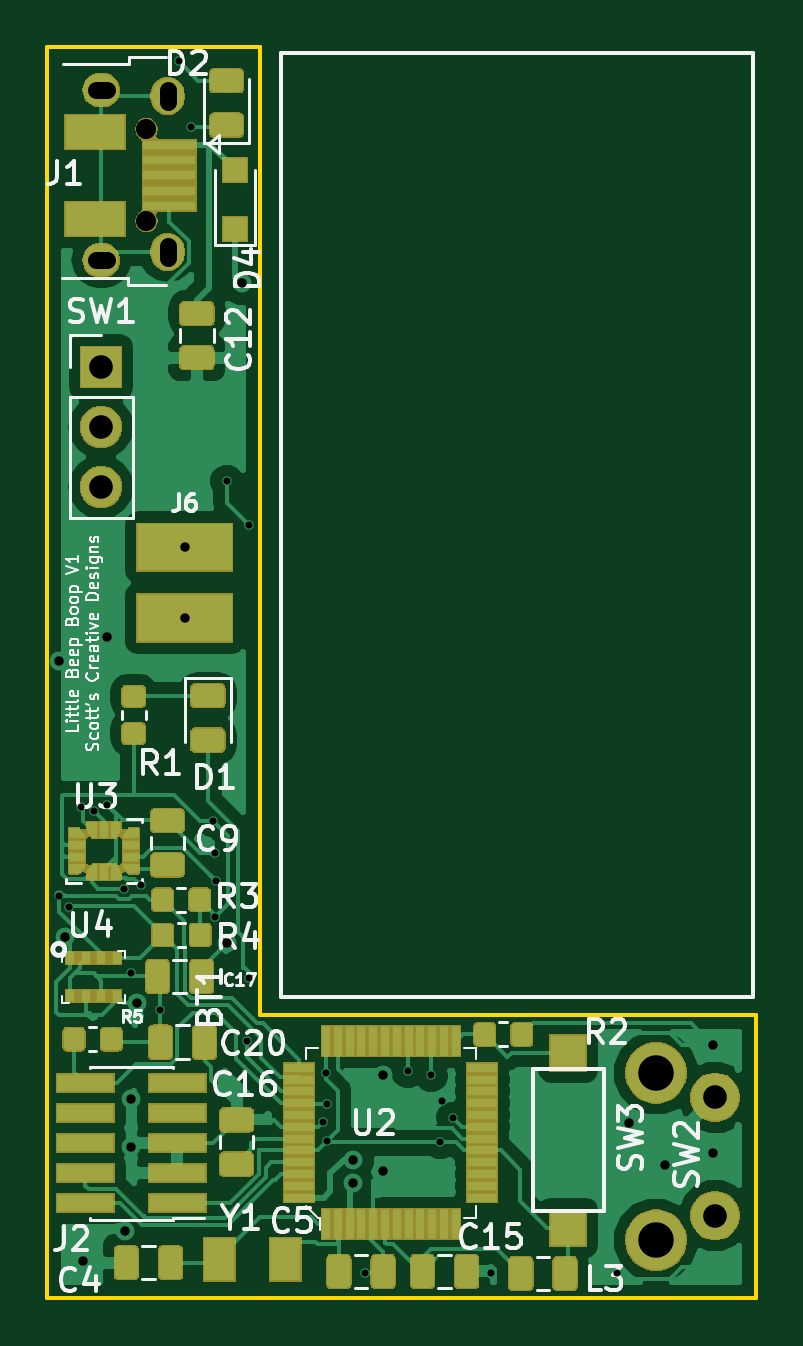
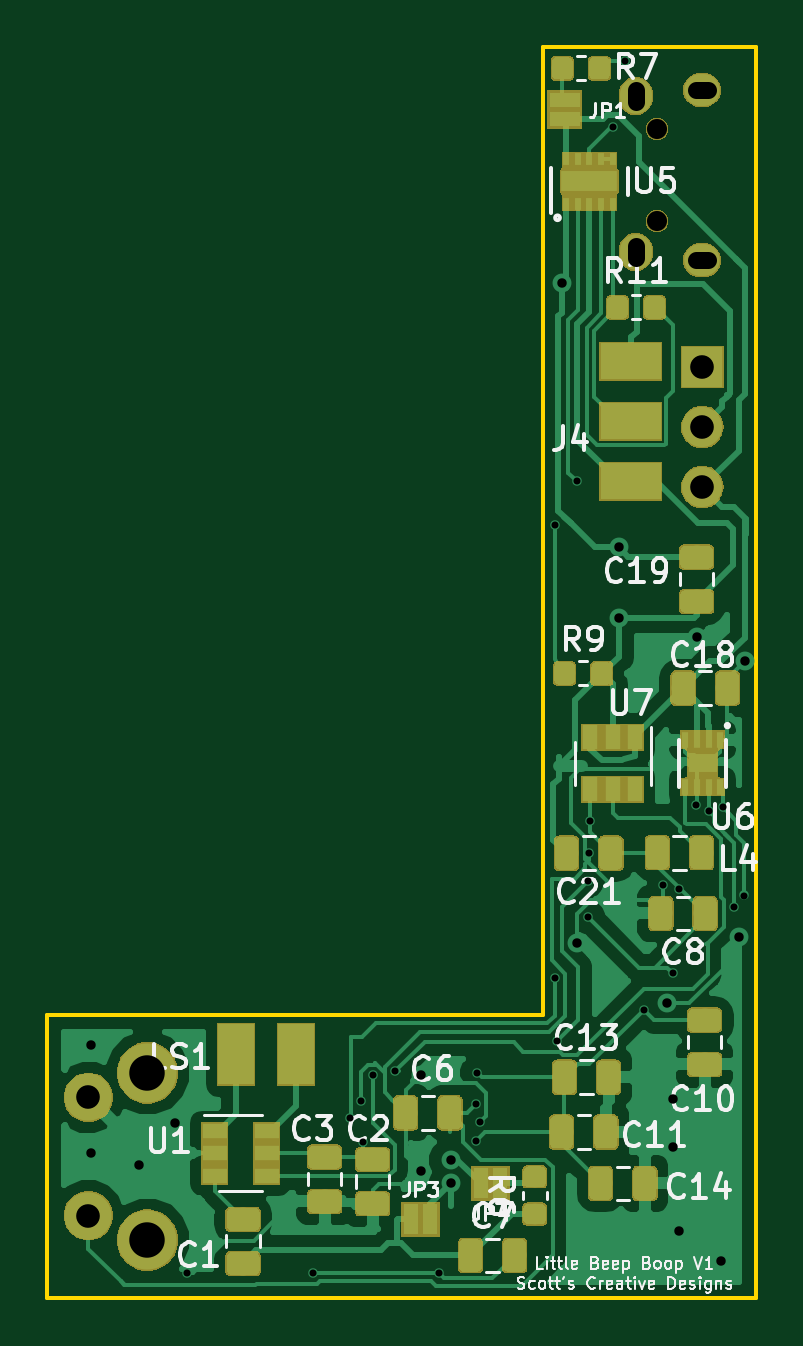
Circuit board: 11 layer files. Board 30.0 x 53.0 mm.
- bottom_copper: littlebeepboop-B.Cu.gbr (130523 bytes)
- bottom_mask: littlebeepboop-B.Mask.gbr (56039 bytes)
- paste: littlebeepboop-B.Paste.gbr (69421 bytes)
- bottom_silk: littlebeepboop-B.SilkS.gbr (35565 bytes)
- outline: littlebeepboop-Edge.Cuts.gbr (801 bytes)
- top_copper: littlebeepboop-F.Cu.gbr (130618 bytes)
- top_mask: littlebeepboop-F.Mask.gbr (58856 bytes)
- paste: littlebeepboop-F.Paste.gbr (65265 bytes)
- top_silk: littlebeepboop-F.SilkS.gbr (38579 bytes)
- drill: littlebeepboop-NPTH.drl (229 bytes)
- drill: littlebeepboop-PTH.drl (1118 bytes)

=== bottom_copper: littlebeepboop-B.Cu.gbr (130523 bytes, source omitted) ===
=== bottom_mask: littlebeepboop-B.Mask.gbr (56039 bytes, source omitted) ===
=== paste: littlebeepboop-B.Paste.gbr (69421 bytes, source omitted) ===
=== bottom_silk: littlebeepboop-B.SilkS.gbr (35565 bytes, source omitted) ===
=== outline: littlebeepboop-Edge.Cuts.gbr ===
G04 #@! TF.GenerationSoftware,KiCad,Pcbnew,(5.0.1)-rc2*
G04 #@! TF.CreationDate,2019-03-21T01:05:14-07:00*
G04 #@! TF.ProjectId,littlebeepboop,6C6974746C6562656570626F6F702E6B,rev?*
G04 #@! TF.SameCoordinates,Original*
G04 #@! TF.FileFunction,Profile,NP*
%FSLAX46Y46*%
G04 Gerber Fmt 4.6, Leading zero omitted, Abs format (unit mm)*
G04 Created by KiCad (PCBNEW (5.0.1)-rc2) date 3/21/2019 1:05:14 AM*
%MOMM*%
%LPD*%
G01*
G04 APERTURE LIST*
%ADD10C,0.150000*%
G04 APERTURE END LIST*
D10*
X166000000Y-87000000D02*
X157000000Y-87000000D01*
X166000000Y-128000000D02*
X166000000Y-87000000D01*
X187000000Y-128000000D02*
X166000000Y-128000000D01*
X187000000Y-140000000D02*
X187000000Y-128000000D01*
X157000000Y-140000000D02*
X187000000Y-140000000D01*
X157000000Y-87000000D02*
X157000000Y-140000000D01*
M02*

=== top_copper: littlebeepboop-F.Cu.gbr (130618 bytes, source omitted) ===
=== top_mask: littlebeepboop-F.Mask.gbr (58856 bytes, source omitted) ===
=== paste: littlebeepboop-F.Paste.gbr (65265 bytes, source omitted) ===
=== top_silk: littlebeepboop-F.SilkS.gbr (38579 bytes, source omitted) ===
=== drill: littlebeepboop-NPTH.drl ===
M48
;DRILL file {KiCad (5.0.1)-rc2} date 3/21/2019 1:05:18 AM
;FORMAT={-:-/ absolute / inch / decimal}
FMAT,2
INCH,TZ
T1C0.0335
T2C0.0591
%
G90
G05
M72
T1
X6.3459Y-3.5628
X6.3459Y-3.7163
T2
X7.1953Y-5.1358
X7.1953Y-5.4146
T0
M30

=== drill: littlebeepboop-PTH.drl ===
M48
;DRILL file {KiCad (5.0.1)-rc2} date 3/21/2019 1:05:18 AM
;FORMAT={-:-/ absolute / inch / decimal}
FMAT,2
INCH,TZ
T1C0.0118
T2C0.0157
T3C0.0276
T4C0.0394
%
G90
G05
M72
T1
X6.2009Y-4.8402
X6.2178Y-4.8589
X6.2362Y-4.6933
X6.2594Y-4.7
X6.2808Y-4.6896
X6.3086Y-4.829
X6.32Y-4.97
X6.3363Y-4.8233
X6.3681Y-5.0303
X6.4Y-3.45
X6.42Y-3.56
X6.4571Y-4.7157
X6.46Y-4.77
X6.4602Y-4.8768
X6.4616Y-4.8159
X6.48Y-4.15
X6.5129Y-5.0835
X6.5167Y-4.2234
X6.5167Y-4.9783
X6.6407Y-5.2175
X6.6457Y-5.1354
X6.6469Y-5.2492
X6.6476Y-5.187
X6.71Y-5.47
X6.7823Y-5.1335
X6.82Y-5.14
X6.8356Y-5.2513
X6.8386Y-5.1821
X6.8571Y-5.2114
X6.92Y-5.47
X7.13Y-5.47
T2
X6.2Y-4.45
X6.21Y-4.91
X6.24Y-5.45
X6.28Y-4.41
X6.31Y-5.4
X6.32Y-5.18
X6.32Y-5.26
X6.33Y-5.02
X6.41Y-4.26
X6.41Y-4.3781
X6.48Y-4.92
X6.505Y-3.82
X6.69Y-5.2806
X6.69Y-5.32
X6.74Y-5.14
X6.74Y-5.3
X7.15Y-5.22
X7.21Y-5.29
X7.29Y-5.09
X7.29Y-5.27
T4
X6.2705Y-3.9591
X6.2705Y-4.0591
X6.2705Y-4.1591
X7.2937Y-5.1768
X7.2937Y-5.3736
T3
X6.2612Y-3.4978G85X6.2809Y-3.4978
G05
X6.2612Y-3.7813G85X6.2809Y-3.7813
G05
X6.3813Y-3.498G85X6.3813Y-3.5177
G05
X6.3813Y-3.7579G85X6.3813Y-3.7776
G05
T0
M30

